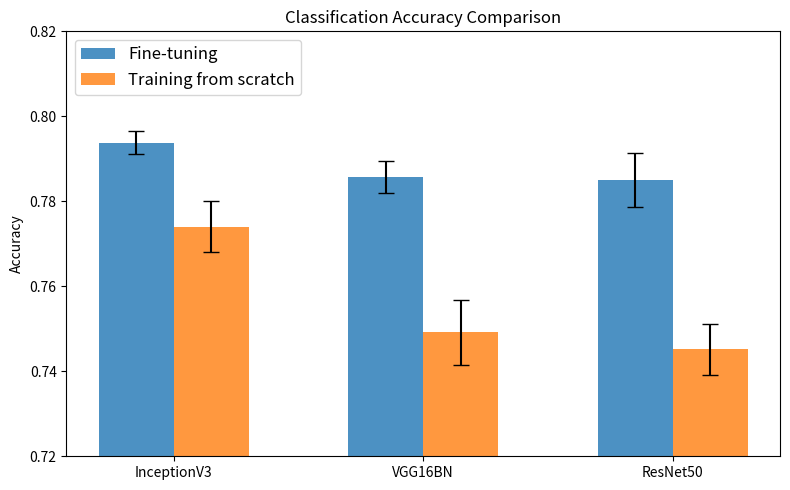

This chart was generated by the following Python code:
# -*- coding: utf-8 -*-

import os, sys
import numpy as np
import pandas as pd
import matplotlib.pyplot as plt


cls_p = {
    'ft-InceptionV3':  [0.792, 0.797, 0.792, 0.797, 0.791],
    'new-InceptionV3': [0.774, 0.782, 0.766, 0.779, 0.769],
    'ft-VGG16BN':      [0.785, 0.790, 0.779, 0.788, 0.787],
    'new-VGG16BN':     [0.744, 0.763, 0.742, 0.745, 0.752],
    'ft-ResNet50':     [0.787, 0.786, 0.794, 0.774, 0.784],
    'new-ResNet50':    [0.744, 0.751, 0.741, 0.737, 0.753]
}


model_manners = ['Fine-tuning', 'Training from scratch']

cls_dict = {
    'model_name': ['InceptionV3', 'VGG16BN', 'ResNet50'],
    'ft_mean':  [np.mean(cls_p['ft-InceptionV3']), np.mean(cls_p['ft-VGG16BN']), np.mean(cls_p['ft-ResNet50'])],
    'new_mean': [np.mean(cls_p['new-InceptionV3']), np.mean(cls_p['new-VGG16BN']), np.mean(cls_p['new-ResNet50'])],
    'ft_std':   [np.std(cls_p['ft-InceptionV3']), np.std(cls_p['ft-VGG16BN']), np.std(cls_p['ft-ResNet50'])],
    'new_std':  [np.std(cls_p['new-InceptionV3']), np.std(cls_p['new-VGG16BN']), np.std(cls_p['new-ResNet50'])],
}

df = pd.DataFrame(cls_dict, columns = ['model_name', 'ft_mean', 'new_mean', 'ft_std', 'new_std'])


pos = list(range(len(df['model_name'])))
width = 0.3

# Plotting the bars
fig, ax = plt.subplots(figsize=(8, 5))
ax.set_ylim(ymin=0.72, ymax=0.82)

plt.bar(pos, height=df['ft_mean'], yerr=df['ft_std'], width=width, alpha=0.8, color='#1F76B4', ecolor='black', capsize=6)
plt.bar([p + width for p in pos], height=df['new_mean'], yerr=df['new_std'], width=width, alpha=0.8, color='#FF7F0F', ecolor='black', capsize=6)

# Set the y axis label
ax.set_ylabel('Accuracy')

# Set the chart's title
ax.set_title('Classification Accuracy Comparison')

# Set the position of the x ticks
ax.set_xticks([p + width-0.15 for p in pos])

# Set the labels for the x ticks
ax.set_xticklabels(df['model_name'])

plt.legend(model_manners, loc='upper left', fontsize='large')
plt.tight_layout()
# plt.grid()
# plt.show()
plt.savefig('classifier_cmp.pdf')
